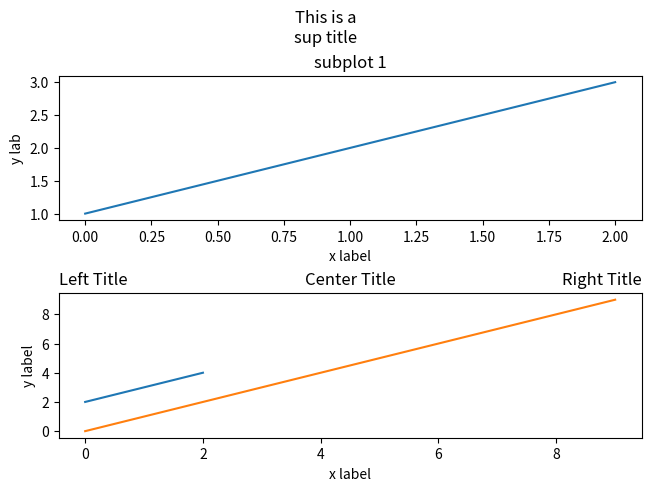

Here is the Python script that generated this plot:
"""
===================
Matplotlib alt text
===================

This example tests that the alt text is generated correctly for matplotlib
figures.
It also checks that "noqa: E501" is removed from the end of text blocks. # noqa: E501
"""

import matplotlib.pyplot as plt

fig, axs = plt.subplots(2, 1, constrained_layout=True)
axs[0].plot([1, 2, 3])
axs[0].set_title("subplot 1")
axs[0].set_xlabel("x label")
axs[0].set_ylabel("y lab")
fig.suptitle("This is a\nsup title")

axs[1].plot([2, 3, 4])
axs[1].set_title("subplot 2")
axs[1].set_xlabel("x label")
axs[1].set_ylabel("y label")

plt.show()


# %%
# Several titles.

# sphinx_gallery_thumbnail_number = -1

plt.plot(range(10))

plt.title("Center Title")
plt.title("Left Title", loc="left")
plt.title("Right Title", loc="right")

plt.show()
